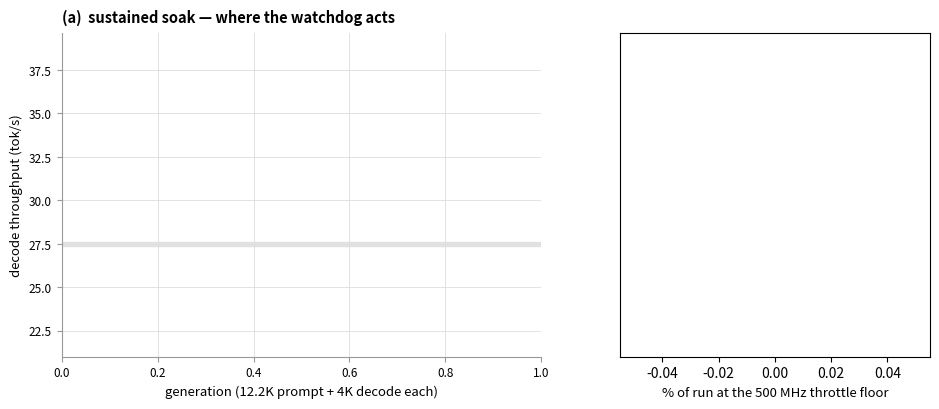

Reproduce this figure in Python. (Note: this script raises an exception after producing the figure.)
#!/usr/bin/env python3
# ============================================================================
# fig_gpu_watchdog.py -- what the clock watchdog buys, and in which regime.
# (2026-08-24)
#
# WHY THIS FIGURE EXISTS. Our short-run table shows the watchdog doing almost
# nothing: on a single cool-started 12K+4K cell, muKV runs 27.58 tok/s without it
# and 27.37/27.38 with it -- inside the run-to-run SD. Read alone, that says the
# governor is pointless. It is not; it says the SHORT RUN IS THE WRONG TEST.
#
# The ladders are anchored at the MEASURED vendor deep-throttle trigger (battery
# 47 C for the real ladder, 36 C for the early one). A single cell from a cold
# gate peaks at battery 34.6 C and finishes in ~5 minutes, so it never approaches
# either anchor and the watchdog stays at tier 0 by construction. Sustained load
# does reach it -- and there the watchdog is worth +10.8% throughput (low ladder)
# or a third less time on the throttle floor (real ladder).
#
# So the figure contrasts the two regimes directly rather than reporting one
# number: panel (a) is the 8-generation soak, where the effect lives; panel (b)
# is the residency that explains it. The cost is stated too -- a higher sustained
# clock means MORE mean DDR heat, not less, which is why the paper claims throttle
# avoidance rather than cooling.
# ============================================================================
import os, json, re, csv, statistics as st
import matplotlib
matplotlib.use("Agg")
import matplotlib.pyplot as plt

VAN, NOWD, LOW, REAL = "#666666", "#0072B2", "#D55E00", "#009E73"
INK, GRID = "#1A1A1A", "#DDDDDD"

def J(f):
    try: return json.loads(re.sub(r':\s*-?nan\b', ': NaN', re.sub(r':\s*-?inf\b', ': Infinity', open(f).read())))
    except Exception: return {}

ARMS = [("vanilla", "vanilla", VAN, "o", "-"),
        ("mukv_nowd", "$\\mu$KV, watchdog off", NOWD, "s", "-"),
        ("mukv_wdlow", "$\\mu$KV + wd (early ladder)", LOW, "^", "-"),
        ("mukv_wdhigh", "$\\mu$KV + wd (vendor-anchored)", REAL, "D", "-")]

def gens(arm):
    out = []
    for i in range(1, 9):
        j = J(f"/tmp/gpu_sustained/{arm}/iter_{i}.json")
        if j.get("decode_ms") and j.get("n_decode_steps"):
            out.append(j["n_decode_steps"] * 1000.0 / j["decode_ms"])
    return out

def residency(arm):
    f = f"/tmp/gpusus_clk/{arm}.csv"
    if not os.path.exists(f): return None
    C = []
    for r in csv.DictReader(open(f)):
        try: C.append(float(r["gpu_clk"]))
        except Exception: pass
    return 100.0 * sum(1 for x in C if x < 500) / len(C) if C else None

fig, (ax, bx) = plt.subplots(1, 2, figsize=(11.2, 4.2),
                             gridspec_kw={"width_ratios": [1.55, 1]})

# ---- (a) throughput across 8 consecutive generations -----------------------
for arm, lbl, c, mk, ls in ARMS:
    y = gens(arm)
    if not y: continue
    ax.plot(range(1, len(y) + 1), y, ls, color=c, marker=mk, ms=5,
            lw=1.8, label=lbl, zorder=3)
ax.set_xlabel("generation (12.2K prompt + 4K decode each)", fontsize=9.5)
ax.set_ylabel("decode throughput (tok/s)", fontsize=9.5)
ax.set_title("(a)  sustained soak — where the watchdog acts", fontsize=10.5,
             loc="left", fontweight="bold", pad=8)
ax.grid(True, color=GRID, lw=.6); ax.set_axisbelow(True)
for sp in ("top", "right"): ax.spines[sp].set_visible(False)
for sp in ("left", "bottom"): ax.spines[sp].set_color("#999999")
ax.tick_params(labelsize=8.5, color="#999999")
ax.legend(fontsize=8.2, frameon=False, loc="upper right", handletextpad=.6)

# the short-run result, drawn as a band so the contrast is visible not asserted
ax.axhspan(27.37, 27.58, color="#BBBBBB", alpha=.35, zorder=0)
ax.annotate("single cool-started cell:\n27.4–27.6 tok/s with the watchdog\non OR off — it never leaves tier 0",
            xy=(1.35, 27.48), xytext=(1.25, 24.0), fontsize=7.8, color="#555555",
            linespacing=1.4, ha="left",
            arrowprops=dict(arrowstyle="->", color="#888888", lw=1.0,
                            connectionstyle="arc3,rad=-0.2"))
ax.set_ylim(21.0, 39.6)

# ---- (b) time on the throttle floor ---------------------------------------
labels, vals, cols = [], [], []
for arm, lbl, c, _, _ in ARMS:
    r = residency(arm)
    if r is None: continue
    labels.append(lbl.replace("$\\mu$KV", "μKV").replace(" + wd", "\n+ wd").replace(", watchdog", "\nwatchdog"))
    vals.append(r); cols.append(c)
bars = bx.barh(range(len(vals)), vals, color=cols, height=.62, zorder=3)
bx.set_yticks(range(len(vals)))
bx.set_yticklabels(labels, fontsize=8.2)
bx.invert_yaxis()
for i, v in enumerate(vals):
    bx.text(v + .8, i, f"{v:.1f}%", va="center", fontsize=8.5,
            color=cols[i], fontweight="bold")
bx.set_xlabel("% of run at the 500 MHz throttle floor", fontsize=9.5)
bx.set_xlim(0, max(vals) * 1.28)
bx.set_title("(b)  why: throttle residency", fontsize=10.5, loc="left",
             fontweight="bold", pad=8)
bx.grid(True, axis="x", color=GRID, lw=.6); bx.set_axisbelow(True)
for sp in ("top", "right", "left"): bx.spines[sp].set_visible(False)
bx.spines["bottom"].set_color("#999999")
bx.tick_params(labelsize=8.5, color="#999999")

fig.suptitle("The watchdog is dormant on a short cell and worth +10.8% throughput on a sustained one — "
             "its ladders are anchored at the vendor's deep-throttle trigger.",
             fontsize=10.5, x=.006, ha="left", y=.985)
fig.tight_layout(rect=(0, 0, 1, .935))
out = "/home/mislam22/EndurKV_workspace/EndurKV/figures/master_tables/figures/fig_gpu_watchdog"
for ext in ("pdf", "png"):
    fig.savefig(out + "." + ext, dpi=200, bbox_inches="tight")
print("wrote", out + ".pdf")
